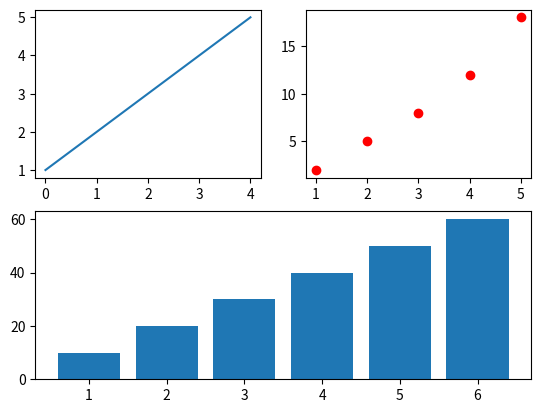

Python code for this plot:
import matplotlib.pyplot as plt


plt.subplot(2,2,1)
plt.plot([1,2,3,4,5])
plt.subplot(2,2,2)
plt.plot([1,2,3,4,5], [2,5,8,12,18], 'ro')
plt.subplot(2,1,2)
x = [1,2,3,4,5,6]
height = [10,20,30,40,50,60]
plt.bar(x, height)
plt.show()